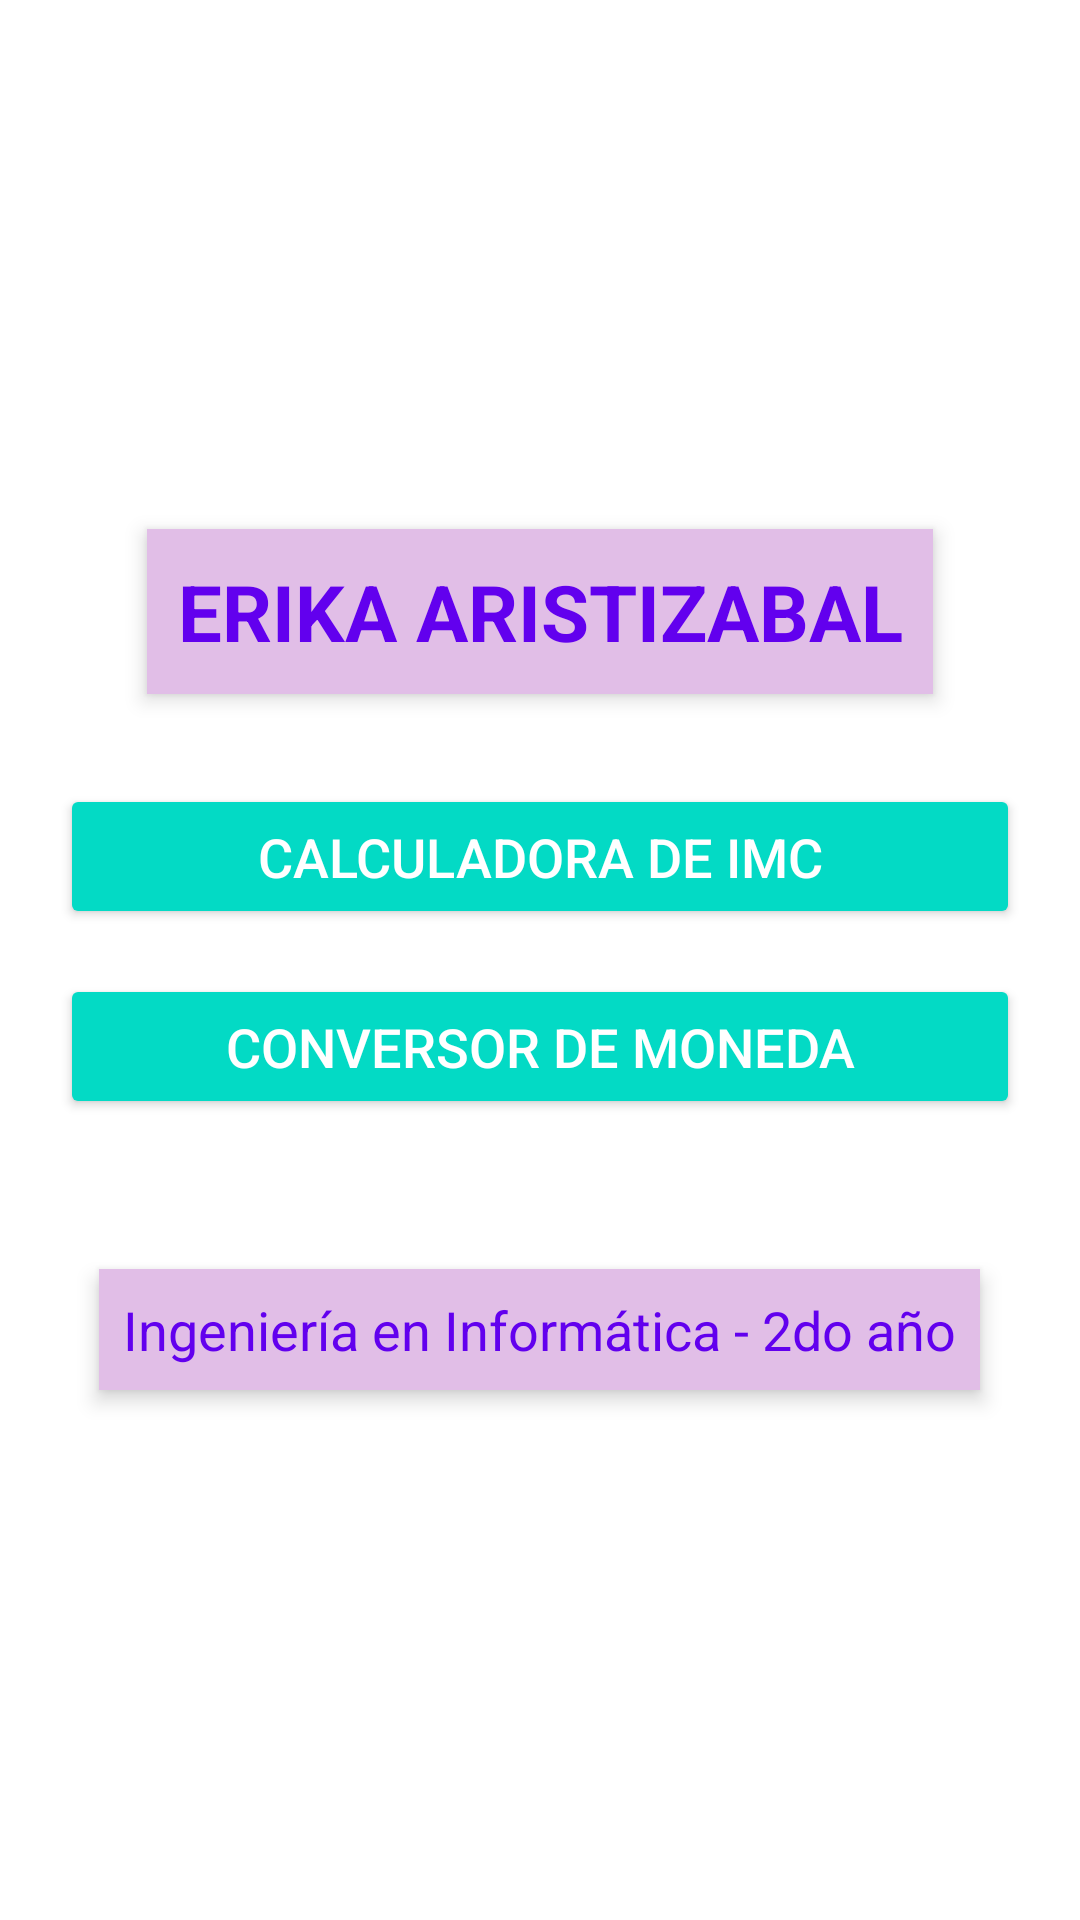

This screen was rendered from an Android layout file. Write that file and the resources it references.
<!-- AndroidManifest.xml: application theme Theme.EvaErika -->
<!-- res/layout/activity_main.xml -->
<?xml version="1.0" encoding="utf-8"?>
<androidx.constraintlayout.widget.ConstraintLayout xmlns:android="http://schemas.android.com/apk/res/android"
    xmlns:app="http://schemas.android.com/apk/res-auto"
    xmlns:tools="http://schemas.android.com/tools"
    android:id="@+id/main"
    android:layout_width="match_parent"
    android:layout_height="match_parent"
    tools:context=".MainActivity">

    <LinearLayout
        xmlns:android="http://schemas.android.com/apk/res/android"
        android:layout_width="match_parent"
        android:layout_height="match_parent"
        android:orientation="vertical"
        android:gravity="center"
        android:padding="20dp"
        android:background="@android:color/background_light">

        
        <TextView
            android:id="@+id/label1"
            android:layout_width="wrap_content"
            android:layout_height="wrap_content"
            android:text="ERIKA ARISTIZABAL"
            android:textSize="26sp"
            android:textStyle="bold"
            android:textColor="#6200EE"
            android:gravity="center"
            android:layout_marginBottom="30dp"
            android:padding="10dp"
            android:background="#E1BEE7"
            android:elevation="4dp"/>

        
        <Button
            android:id="@+id/botonImc"
            android:layout_width="match_parent"
            android:layout_height="wrap_content"
            android:text="CALCULADORA DE IMC"
            android:layout_marginBottom="15dp"
            android:textSize="18sp"
            android:backgroundTint="#03DAC5"
            android:padding="12dp"
            android:elevation="6dp"
            android:textColor="#FFFFFF"/>

        
        <Button
            android:id="@+id/botonConversor"
            android:layout_width="match_parent"
            android:layout_height="wrap_content"
            android:text="CONVERSOR DE MONEDA"
            android:layout_marginBottom="30dp"
            android:textSize="18sp"
            android:backgroundTint="#03DAC5"
            android:padding="12dp"
            android:elevation="6dp"
            android:textColor="#FFFFFF"/>

        
        <TextView
            android:id="@+id/label2"
            android:layout_width="wrap_content"
            android:layout_height="wrap_content"
            android:text="Ingeniería en Informática - 2do año"
            android:textSize="18sp"
            android:gravity="center"
            android:textColor="#6200EE"
            android:layout_marginTop="20dp"
            android:padding="8dp"
            android:background="#E1BEE7"
            android:elevation="4dp"/>
    </LinearLayout>


</androidx.constraintlayout.widget.ConstraintLayout>
<!-- resources referenced by this layout -->
<resources>
  <style name="Theme.EvaErika" parent="Base.Theme.EvaErika" />
  <style name="Base.Theme.EvaErika" parent="Theme.Material3.DayNight.NoActionBar">
          
          
      </style>
</resources>
